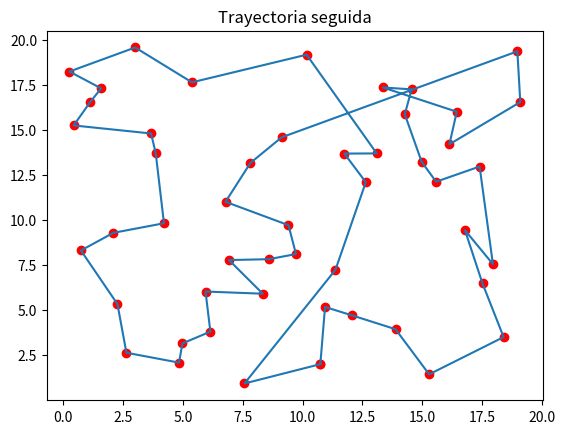

Python code for this plot:
import numpy as np
import matplotlib.pyplot as plt
from time import time

# Definición de parámetros #

coordCiudades = [[0.2554, 18.2366],  # Coordenadas x,y de las ciudades a visitar
                 [0.4339, 15.2476],
                 [0.7377, 8.3137],
                 [1.1354, 16.5638],
                 [1.5820, 17.3030],
                 [2.0913, 9.2924],
                 [2.2631, 5.3392],
                 [2.6373, 2.6425],
                 [3.0040, 19.5712],
                 [3.6684, 14.8018],
                 [3.8630, 13.7008],
                 [4.2065, 9.8224],
                 [4.8353, 2.0944],
                 [4.9785, 3.1596],
                 [5.3754, 17.6381],
                 [5.9425, 6.0360],
                 [6.1451, 3.8132],
                 [6.7782, 11.0125],
                 [6.9223, 7.7819],
                 [7.5691, 0.9378],
                 [7.8190, 13.1697],
                 [8.3332, 5.9161],
                 [8.5872, 7.8303],
                 [9.1224, 14.5889],
                 [9.4076, 9.7166],
                 [9.7208, 8.1154],
                 [10.1662, 19.1705],
                 [10.7387, 2.0090],
                 [10.9354, 5.1813],
                 [11.3707, 7.2406],
                 [11.7418, 13.6874],
                 [12.0526, 4.7186],
                 [12.6385, 12.1000],
                 [13.0950, 13.6956],
                 [13.3533, 17.3524],
                 [13.8794, 3.9479],
                 [14.2674, 15.8651],
                 [14.5520, 17.2489],
                 [14.9737, 13.2245],
                 [15.2841, 1.4455],
                 [15.5761, 12.1270],
                 [16.1313, 14.2029],
                 [16.4388, 16.0084],
                 [16.7821, 9.4334],
                 [17.3928, 12.9692],
                 [17.5139, 6.4828],
                 [17.9487, 7.5563],
                 [18.3958, 3.5112],
                 [18.9696, 19.3565],
                 [19.0928, 16.5453]]

nCiudades = len(coordCiudades)  # Número de ciudades a visitar

# Parámetros del método
nHormigas = 20
alpha = 1.0  # Explotación
beta = 5.0  # Exploración
rho = 0.5  # Taza de evaporación


# Definición de funciones #

def CalcularDistanciaEntreCiudades(indice1, indice2):
    """
    Calcula la distancia euclídea entre dos ciudades
    Entradas:   indice 1, indice 2: enteros, indices de las dos ciudades
    Salida:     distancia: float, distancia euclídea entre las dos ciudades
    """
    deltaX = coordCiudades[indice2][0] - coordCiudades[indice1][0]
    deltaY = coordCiudades[indice2][1] - coordCiudades[indice1][1]
    distancia = np.sqrt(deltaX ** 2 + deltaY ** 2)
    return distancia


def ObtenerLongitudCaminoVecinoMasCercano():
    """
    Obtiene la longitud del camino de los vecinos más cercanos para las coordenadas
    de las ciudades utilizadas con una ciudad inicial seleccionada aleatoriamente.
    Entrada:    no tiene
    Salida:     longitudCaminoMasCercano: float, longitud total del camino obtenido según los vecinos más cercanos
    """
    longitudCaminoMasCercano = 0
    ciudadInicial = np.random.randint(0, nCiudades)
    ciudadesVisitadas = [ciudadInicial]

    ciudadActual = ciudadInicial

    while len(ciudadesVisitadas) < nCiudades:
        # Se inicializa la longitud del vecino más cercano como un valor muy grande
        longitudCaminoVecinoMasCercano = 1e4

        # Se itera sobre todas las ciudades
        for kCiudad in range(nCiudades):
            if kCiudad not in ciudadesVisitadas:
                # Se calcula la distancia entre la ciudad actual y la kCiudad
                longitudCaminoCiudades = CalcularDistanciaEntreCiudades(ciudadActual, kCiudad)

                # Se modifica la longitud y ciudad vecinas más cercanas conforme se van probando todas las ciudades
                if longitudCaminoCiudades < longitudCaminoVecinoMasCercano and longitudCaminoCiudades > 0:
                    longitudCaminoVecinoMasCercano = longitudCaminoCiudades
                    ciudadMasCercana = kCiudad

        # Se actualizan los valores al terminar de iterar sobre todas las ciudades
        longitudCaminoMasCercano += longitudCaminoVecinoMasCercano
        ciudadActual = ciudadMasCercana
        ciudadesVisitadas.append(ciudadMasCercana)

    # Se suma la distancia entre la última ciudad y la inicial, pues debe regresar al punto de partida
    ciudadUltima = ciudadesVisitadas[-1]
    longitudCaminoMasCercano += CalcularDistanciaEntreCiudades(ciudadInicial, ciudadUltima)

    return longitudCaminoMasCercano


def InicializarNivelFeromonas(tau_0):
    """
    Inicialización de los niveles de feromonas de la simulación
    Entrada:    tau_0: float, nivel inicial de feromonas
    Salida:    nivelFeromonas: arreglo de nCiudades x nCiudades con tau_0 como valor inicial de feromonas para cada aritsta
    """
    nivelFeromonas = np.zeros((nCiudades, nCiudades))
    nivelFeromonas += tau_0
    return nivelFeromonas


def ObtenerVisibilidad():
    """
    Obtiene el inverso de la distancia entre todas las ciudades.
    Entrada:   no tiene
    Salida:    arreglo Visibilidad: matriz simétrica con el inverso de las distancias entre todas las ciudades
    """
    arregloVisibilidad = np.zeros((nCiudades, nCiudades))
    for iCiudad in range(nCiudades):
        for jCiudad in range(nCiudades):
            if iCiudad != jCiudad:
                distancia_ij = CalcularDistanciaEntreCiudades(iCiudad, jCiudad)
                arregloVisibilidad[iCiudad][jCiudad] = 1/distancia_ij

    return arregloVisibilidad

def ObtenerProbabilidad(nivelFeromonas, visibilidad, iCiudad, jCiudad):
    """
    Obtiene la probabilidad de ir de la iCiudad a la jCiudad
    Entradas:   nivelFeromonas:  arreglo de nCiudades x nCiudades con el tau para cada arista ij
                visibilidad:  arreglo de nCiudades x nCiudades con la distancia eta para cada arista ij
                iCiudad: int, índice de la ciudad actual
                jCiudad: int, índice de la ciudad a la que se considera ir
    Salida:     probabilidad: float, probabilidad condicional p(Cij) sin normalizar
    """

    # Se determina el tau y el eta para la arista ij
    tau_ij = nivelFeromonas[iCiudad][jCiudad]
    eta_ij = visibilidad[iCiudad][jCiudad]

    probabilidad = tau_ij ** alpha + eta_ij ** beta
    return probabilidad

def ObtenerListaProbabilidades(nivelFeromonas, visibilidad, ciudadesVisitadas, iCiudad):
    """
    Genera una lista que contiene las probabilidades de ir de la iCiudad o todas las demás ciudades
    Entradas:   nivelFeromonas:  arreglo de nCiudades x nCiudades con el tau para cada arista ij
                visibilidad:  arreglo de nCiudades x nCiudades con el eta para cada arista ij
                ciudadesVisitadas: lista, contiene los índices de las ciudades visitadas (lista tabú)
                iCiudad: int, índice de la ciudad actual
    Salida:     listaProbabilidades: lista con las probabilidades normalizadas de ir de iCiudad a las demás ciudades
    """
    listaProbabilidades = []
    suma = 0
    for jCiudad in range(nCiudades):
        if jCiudad not in ciudadesVisitadas:
            probabilidad = ObtenerProbabilidad(nivelFeromonas, visibilidad, iCiudad, jCiudad)
        else:
            probabilidad = 0
        suma += probabilidad
        listaProbabilidades.append(probabilidad)

    listaProbabilidadesNormalizadas = listaProbabilidades/suma
    return listaProbabilidadesNormalizadas

def ObtenerCiudadSiguiente(listaProbabilidades):
    """
    Obtiene la siguiente ciudad del camino de una hormiga
    Entrada:    listaProbabilidades: lista con las probabilidades de ir a cada ciudad
    Salida:     proximaCiudad: int, índice de la próxima ciudad
    """
    listaIndices = np.arange(50)
    proximaCiudad = np.random.choice(listaIndices, 1, p=listaProbabilidades)

    return proximaCiudad[0]


def GenerarCamino(nivelFeromonas, visibilidad):
    """
    Genera la lista de nodos recorridos por la k-ésima hormiga
    Entradas:   nivelFeromonas: arreglo de nCiudades x nCiudades
                visibilidad: arreglo de nCiudades x nCiudades
    Salida:     caminoGenerado: lista con los índices de las ciudades recorridas en el orden del trayecto
    """

    # Se selecciona un punto de partida aleatorio
    ciudadInicial = np.random.randint(0, nCiudades)
    # Se agrega a la lista tabú (lista ciudadesVisitadas)
    ciudadesVisitadas = [ciudadInicial]

    ciudadActual = ciudadInicial

    while len(ciudadesVisitadas) < nCiudades:
        probabilidades = ObtenerListaProbabilidades(nivelFeromonas, visibilidad, ciudadesVisitadas, ciudadActual)
        ciudadActual = ObtenerCiudadSiguiente(probabilidades)
        ciudadesVisitadas.append(ciudadActual)

    caminoGenerado = ciudadesVisitadas

    # Por último, regresa al nodo de origen
    caminoGenerado.append(ciudadInicial)

    return caminoGenerado


def ObtenerLongitudCamino(camino):
    """
    Obtiene la longitud del camino según las coordenadas de las ciudades recorridas
    Entrada:    camino: lista con los índices de las ciudades recorridas en el orden del trayecto
    Salida:     longitudCamino: float, longitud del camino recorrido
    """
    longitudCamino = 0
    for kIndice in range(len(camino)-1):
        iNodo = camino[kIndice]
        jNodo = camino[kIndice + 1]
        distancia = CalcularDistanciaEntreCiudades(iNodo,jNodo)
        longitudCamino += distancia

    return longitudCamino


def CalculoDeltaTau(coleccionCaminos, coleccionLongitudCaminos):
    """
    Calcula la matriz deltaTau
    Entrdas:    coleccionCaminos: lista con los caminos recorridos por todas las hormigas
                coleccionLongitudCaminos: lista con las longitudes de los caminos de todas las hormigas
    Salida:     deltaTau: arreglo de nCiudades x nCiudades con los valores de deltaTau
    """
    deltaTau = np.zeros((nCiudades, nCiudades))

    # Para cada hormiga
    for iHormiga in range(len(coleccionCaminos)):
        deltaTauHormiga = np.zeros((nCiudades, nCiudades))
        camino = coleccionCaminos[iHormiga]

        # Caminos cruzados por la hormiga
        for kIndice in range(len(camino)-1):
            iNodo = camino[kIndice]
            jNodo = camino[kIndice+1]
            tau_ij = 1/coleccionLongitudCaminos[iHormiga]
            deltaTauHormiga[iNodo][jNodo] = tau_ij

    return deltaTau

def ActualizarNivelFeromonas(nivelFeromonas, deltaNivelFeromonas):
    """
    Actualiza el arreglo nivelFeromonas con los valores del arreglo deltaNivelFeromonas
    Entradas:   nivelFeromonas: matriz con el nivel de feromonas para cada arista ij
                deltaNivelFeromonas: matriz con el valor del delta tau para cada arista ij
    Salida:     matriz nivelFeromonas actualizada
    """
    nivelFeromonasActualizado = (1-rho)*nivelFeromonas + deltaNivelFeromonas
    return nivelFeromonasActualizado


# Inicialización #

longitudCaminoVecinoMasCercano = ObtenerLongitudCaminoVecinoMasCercano()
tau_0 = nHormigas / longitudCaminoVecinoMasCercano

longitudMinimaDeseada = 140

nivelFeromonas = InicializarNivelFeromonas(tau_0)
visibilidad = ObtenerVisibilidad()


# Ciclo principal #

# Se define la variable que va a almacenar la longitud mínima encontrada por iteración
longitudMinima = 1e4

iIteracion = 0
iterMax = 1000  # Condición de salida

caminoMasCorto = []

tiempoInicial = time()
while longitudMinima > longitudMinimaDeseada and iIteracion < iterMax:
    iIteracion += 1

    # Se generan los caminos que recorren las hormigas
    coleccionCaminos = []
    coleccionLongitudCaminos = []

    for kHormiga in range(nHormigas):
        camino = GenerarCamino(nivelFeromonas, visibilidad)
        longitudCamino = ObtenerLongitudCamino(camino)

        if longitudCamino < longitudMinima:
            longitudMinima = longitudCamino
            caminoMasCorto = camino.copy()
            print('Iteración {}, hormiga {}: Longitud del camino más corto = {}'.format(iIteracion, kHormiga, longitudMinima))

        coleccionCaminos.append(camino)
        coleccionLongitudCaminos.append(longitudCamino)
    # Fin del ciclo sobre las hormigas

    # Actualización de los niveles de las feromonas
    deltaNivelFeromonas = CalculoDeltaTau(coleccionCaminos, coleccionLongitudCaminos)
    nivelFeromonas = ActualizarNivelFeromonas(nivelFeromonas, deltaNivelFeromonas)

# Fin del ciclo
print('Alpha {}, Beta {}: Rho = {}'.format(alpha, beta, rho))
tiempo = time() - tiempoInicial
print('Tiempo de ejecución: ' + str(tiempo) + ' segundos')
print('El recorrido más corto entre las ciudades es de: ', longitudMinima)

# Se almacenan las coordenadas de las ciudades en el orden del camino más corto encontrado
xMapa = []
yMapa = []
trayecto = []
for i in caminoMasCorto:
    xMapa.append(coordCiudades[i][0])
    yMapa.append(coordCiudades[i][1])
    trayecto.append(coordCiudades[i])

#Se guarda la ruta encontrada en un archivo de texto
a_file = open("caminoMásCorto_SH.txt", "w")
content = str(trayecto)
a_file.write(content)
a_file.close()

# Graficación
fig1 = plt.figure(1)
plt.scatter(xMapa, yMapa, color='r', zorder=1)
plt.plot(xMapa, yMapa, linestyle = 'solid')
plt.title('Trayectoria seguida')
plt.show()
